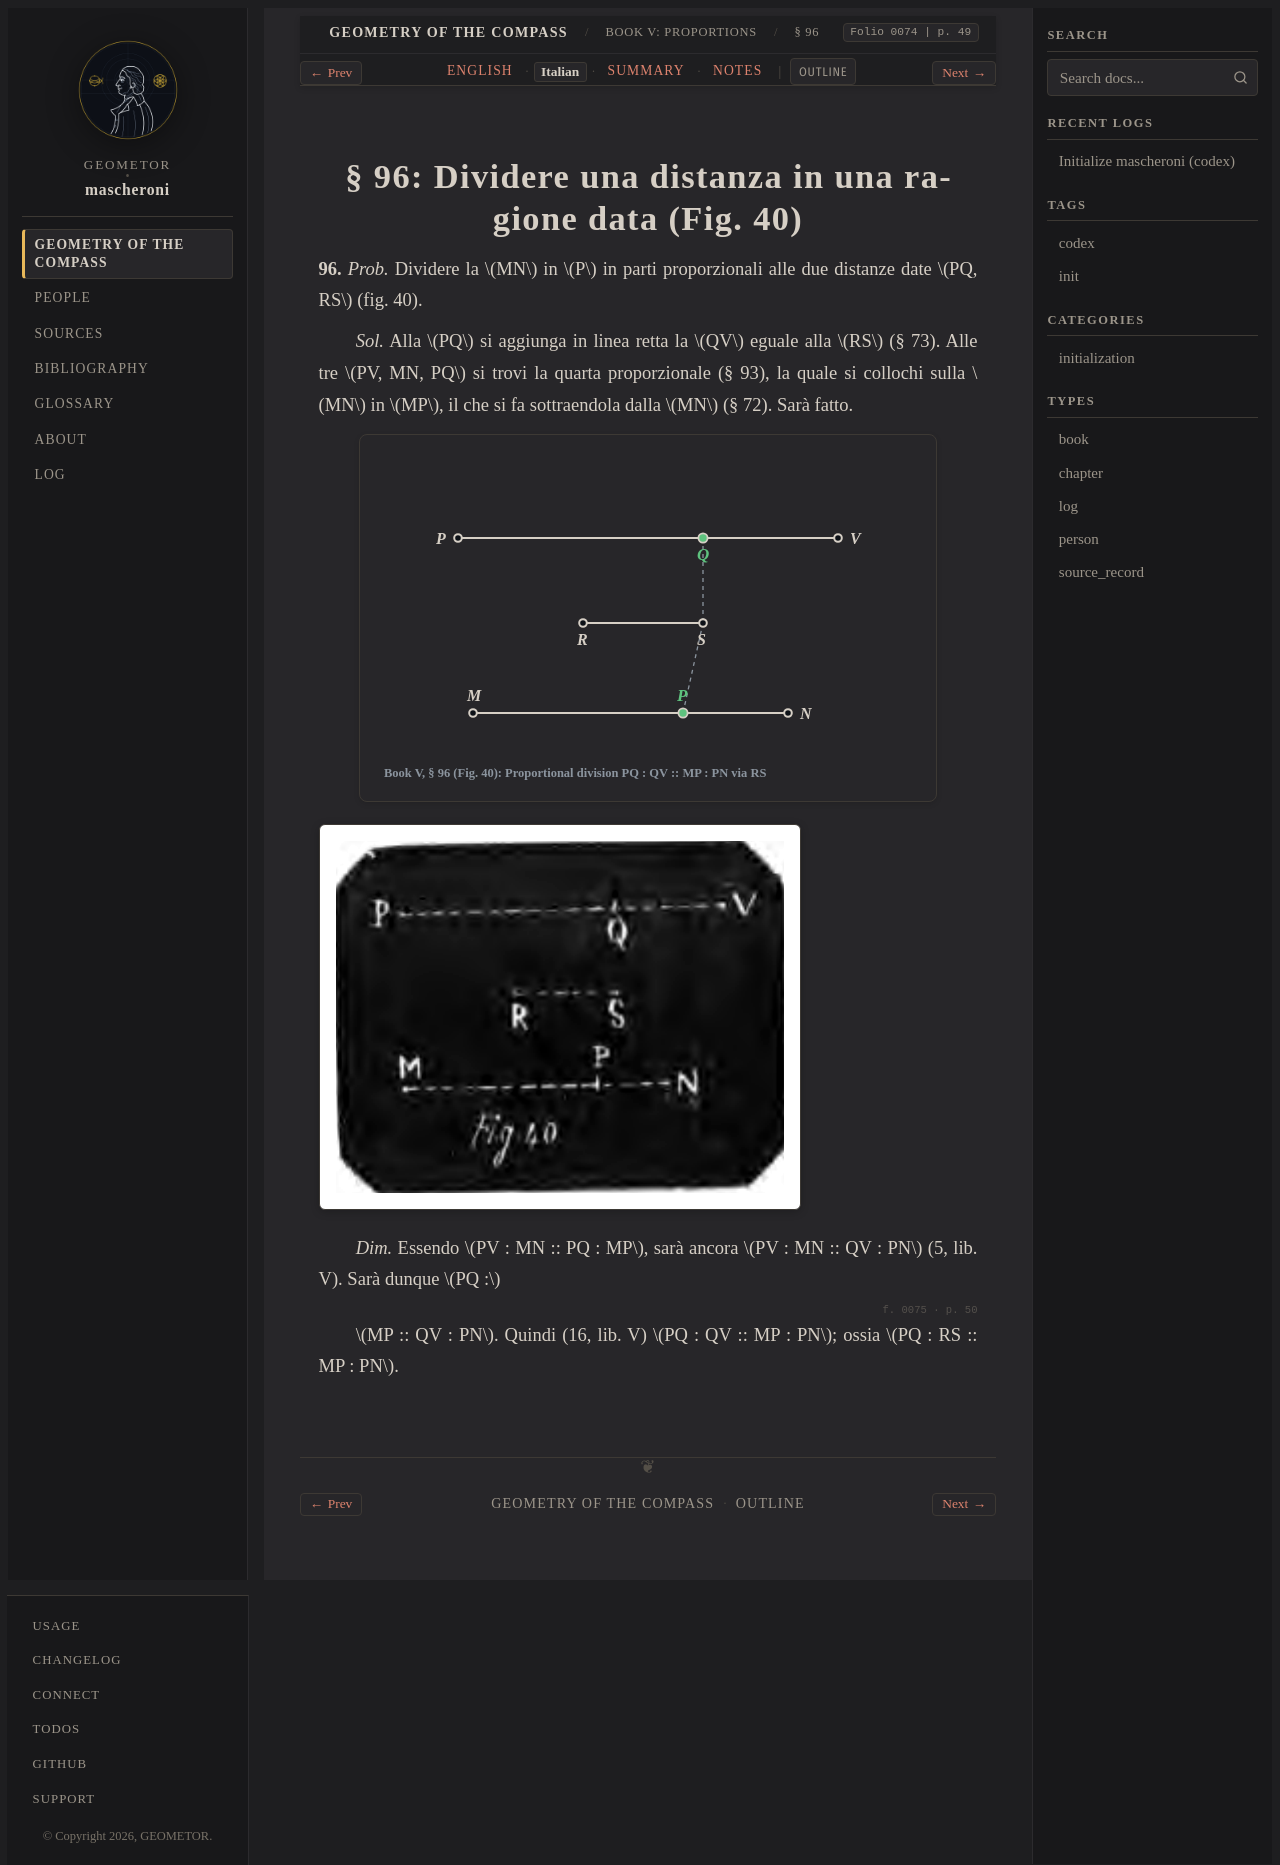

repository: geometor/mascheroni · page: geometria_del_compasso/05-book-05/03-sec-96-div-ratio/it.html · generator: sphinx

:order: 3
:layout: book
:title: § 96: Dividere una distanza in una ragione data (Fig. 40)
:nav_title: § 96: Proportional Division
:breadcrumb_title: § 96: Proportional Division
:folio: 0074
:page: 49
:tracks: English: index | Italian: it | Summary: summary | Notes: notes

.. _mascheroni-05-book-05-03-sec-96-div-ratio-it:

=========================================================
§ 96: Dividere una distanza in una ragione data (Fig. 40)
=========================================================

.. folio:: 0074
   :page: 49

**96.** *Prob.* Dividere la :math:`MN` in :math:`P` in parti proporzionali alle due distanze date :math:`PQ, RS` (fig. 40).

*Sol.* Alla :math:`PQ` si aggiunga in linea retta la :math:`QV` eguale alla :math:`RS` (§ 73).
Alle tre :math:`PV, MN, PQ` si trovi la quarta proporzionale (§ 93), la quale si collochi sulla :math:`MN` in :math:`MP`, il che si fa sottraendola dalla :math:`MN` (§ 72). Sarà fatto.

.. picture:: 0074.g1.svg
   :alt: Calibrated 5-layer vector diagram of Mascheroni Book V § 96 (Fig. 40): Dividing a Segment in a Given Ratio

.. picture:: 0074.g1.png
   :alt: Archival Fig. 40 (folio 0074, p. 49): Dividing segment PQ in the ratio MP : PN

*Dim.* Essendo :math:`PV : MN :: PQ : MP`, sarà ancora :math:`PV : MN :: QV : PN` (5, lib. V). Sarà dunque :math:`PQ :`

.. folio:: 0075
   :page: 50

:math:`MP :: QV : PN`. Quindi (16, lib. V) :math:`PQ : QV :: MP : PN`; ossia :math:`PQ : RS :: MP : PN`.
